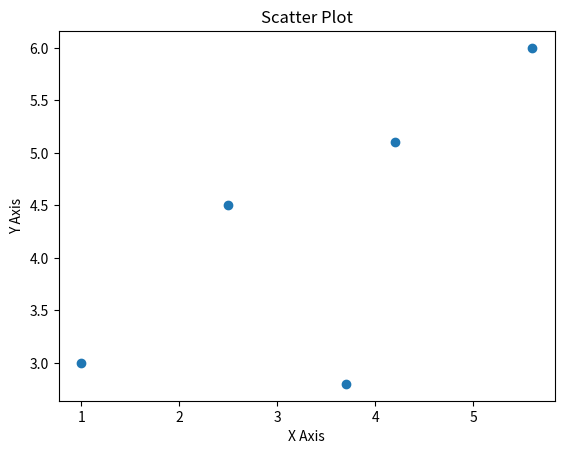

Source code (Python):
import matplotlib

matplotlib.use('Agg')
import matplotlib.pyplot as plt

import argparse


def plot(x, y):
    # 绘制散点图
    plt.scatter(x, y)
    # 绘制折线图
    plt.plot(x, y, marker='x', color='b')

    # 添加标题、x轴和y轴标签
    plt.xlabel("T")
    plt.ylabel("mAP (%)")
    plt.xticks(ticks=[1.0,1.5,2.0,2.5,3.0,3.5,4.0,4.5])
    plt.xticks(ticks=[82.0, 82.5, 83.0, 83.5, 84.0, 84.5])

    # 显示图形
    plt.savefig(f"T.png", dpi=300)
    plt.show()


def main():
    # 创建 ArgumentParser 对象
    parser = argparse.ArgumentParser(description='绘制温度系数影响图')

    parser.add_argument('--x', type=float, nargs='+',
                        help='温度系数')
    parser.add_argument('--y', type=float, nargs='+',
                        help='模型表现')

    # 解析命令行参数
    args = parser.parse_args()
    plot(args.x, args.y)


if __name__ == '__main__':
    x_data = [1.0, 2.5, 3.7, 4.2, 5.6]
    y_data = [3.0, 4.5, 2.8, 5.1, 6.0]
    plt.scatter(x_data, y_data)
    plt.xlabel('X Axis')
    plt.ylabel('Y Axis')
    plt.title('Scatter Plot')
    plt.show()
